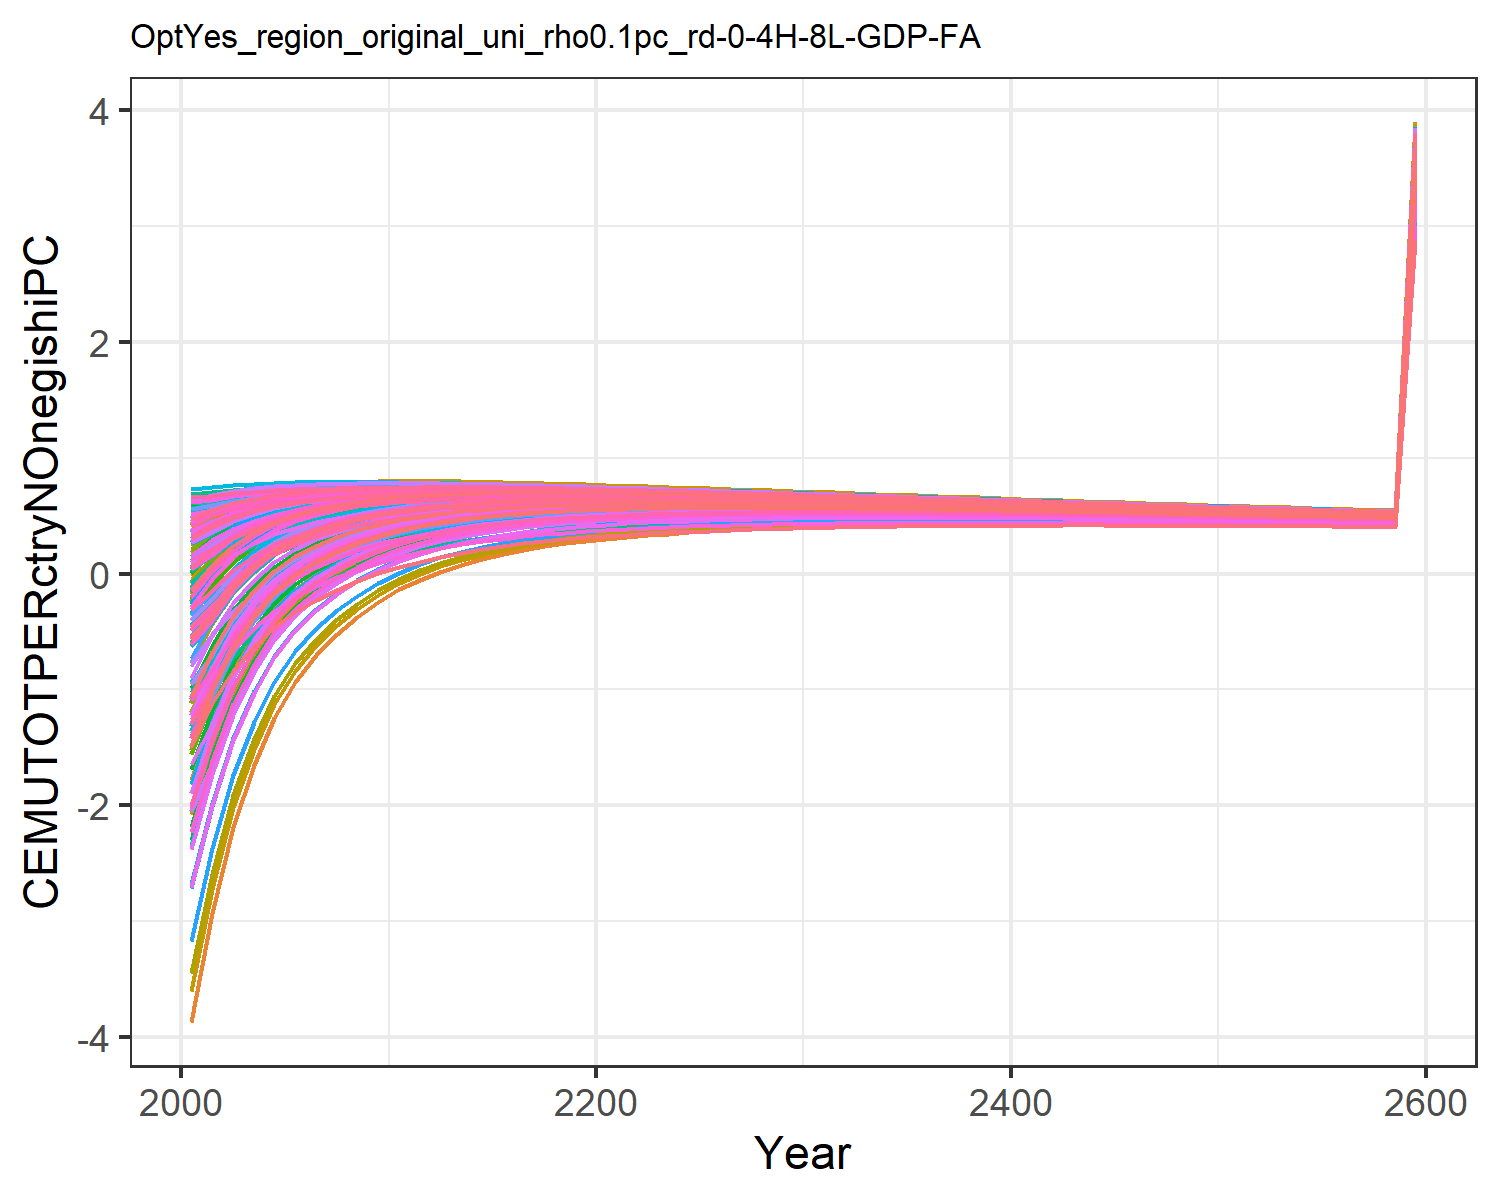

Source data for this figure (header and first rows):
-1.8927983449656178, -0.6237056291404299, -0.04560242856733998, 0.5239057545132222, 0.2936834778693437, -0.20928471559883555, 0.6022118793093816, 0.6234176394646384, 0.10168237958624993, -3.8711406639901638, 0.6063095311513966, -1.7827421327198998, -2.073021025695289, -1.0233953453663824, 0.1793036335423146, 0.4090240248828664, 0.4238419089047091, -0.012768122942178328, 0.13792971749105953, -0.1104840848162949, -0.17869051210934828, 0.18316200428395235, 0.2471950601394507, 0.5465404302448403
-1.508, -0.319, 0.07751, 0.5886, 0.3989, -0.06473, 0.6313, 0.6451, 0.2061, -2.935, 0.6293, -1.254, -1.488, -0.7593, 0.274, 0.4917, 0.5076, 0.1065, 0.2382, 0.06004, 0.003626, 0.3061, 0.3596, 0.598
-1.04, -0.077, 0.2173, 0.6339, 0.4779, 0.0989, 0.6598, 0.6744, 0.3248, -2.189, 0.6603, -0.8326, -1.022, -0.4355, 0.3817, 0.5503, 0.57, 0.2419, 0.3521, 0.1893, 0.142, 0.3987, 0.444, 0.6628
-0.7045, 0.094, 0.3175, 0.6656, 0.535, 0.2166, 0.6799, 0.6948, 0.4095, -1.656, 0.682, -0.5329, -0.6895, -0.2048, 0.4583, 0.592, 0.6146, 0.3388, 0.4332, 0.2843, 0.2439, 0.4661, 0.5053, 0.7069
-0.4524, 0.2244, 0.3926, 0.6894, 0.5776, 0.3051, 0.6944, 0.7096, 0.4727, -1.245, 0.6979, -0.3026, -0.4342, -0.03177, 0.5153, 0.6238, 0.6475, 0.4114, 0.4936, 0.3566, 0.3214, 0.5167, 0.5512, 0.7382
-0.2624, 0.3206, 0.4505, 0.7065, 0.6096, 0.3736, 0.7052, 0.7206, 0.521, -0.9369, 0.7098, -0.1307, -0.2433, 0.09816, 0.5587, 0.6474, 0.6718, 0.4672, 0.5397, 0.4123, 0.3812, 0.5552, 0.5859, 0.7599
-0.1168, 0.3914, 0.4964, 0.7189, 0.6342, 0.4282, 0.713, 0.7286, 0.5591, -0.7053, 0.7186, -0.002481, -0.1006, 0.1973, 0.5927, 0.665, 0.6901, 0.5113, 0.5759, 0.4564, 0.4286, 0.5852, 0.6127, 0.7748
-0.001685, 0.4466, 0.5327, 0.728, 0.6532, 0.4716, 0.7186, 0.7342, 0.589, -0.5209, 0.7249, 0.09901, 0.01253, 0.2753, 0.6191, 0.6786, 0.7039, 0.5461, 0.6041, 0.4917, 0.4666, 0.6086, 0.6337, 0.785
0.09029, 0.4901, 0.5615, 0.7346, 0.6678, 0.5063, 0.7225, 0.7378, 0.6125, -0.3718, 0.7291, 0.1804, 0.1034, 0.3371, 0.6398, 0.689, 0.7142, 0.5737, 0.6262, 0.5201, 0.4971, 0.627, 0.6499, 0.7917
0.1666, 0.5269, 0.5834, 0.74, 0.679, 0.5329, 0.7244, 0.7397, 0.63, -0.2429, 0.7315, 0.2502, 0.1816, 0.3881, 0.6549, 0.698, 0.7217, 0.5945, 0.6425, 0.5431, 0.522, 0.6415, 0.6626, 0.7961
0.2283, 0.556, 0.6008, 0.7438, 0.6878, 0.5544, 0.7255, 0.7405, 0.6437, -0.1374, 0.7328, 0.3068, 0.2451, 0.4288, 0.6666, 0.7049, 0.7273, 0.6111, 0.6552, 0.5623, 0.5427, 0.6532, 0.6726, 0.7981
0.2826, 0.5783, 0.6146, 0.7445, 0.6933, 0.5716, 0.7252, 0.7399, 0.6543, -0.05257, 0.7326, 0.3516, 0.2956, 0.4644, 0.6755, 0.708, 0.7301, 0.6241, 0.6649, 0.5761, 0.5578, 0.661, 0.6791, 0.7991
0.3235, 0.5955, 0.627, 0.7456, 0.6987, 0.5873, 0.7257, 0.74, 0.6637, 0.01698, 0.7331, 0.3876, 0.3364, 0.4906, 0.6833, 0.7115, 0.733, 0.6358, 0.6735, 0.59, 0.5729, 0.6687, 0.6856, 0.7981
0.3579, 0.6092, 0.6363, 0.7454, 0.7022, 0.5994, 0.7249, 0.7389, 0.6705, 0.07552, 0.7324, 0.4174, 0.3703, 0.5122, 0.6887, 0.7133, 0.7342, 0.6445, 0.6796, 0.6005, 0.5845, 0.6741, 0.6899, 0.7961
0.3868, 0.6198, 0.6433, 0.7441, 0.7041, 0.6088, 0.7234, 0.737, 0.6753, 0.125, 0.7308, 0.4421, 0.3984, 0.53, 0.6923, 0.7139, 0.7342, 0.651, 0.6838, 0.6086, 0.5935, 0.6777, 0.6926, 0.7933
0.4109, 0.6281, 0.6485, 0.7421, 0.7048, 0.6161, 0.7212, 0.7345, 0.6785, 0.1671, 0.7286, 0.4625, 0.4219, 0.5444, 0.6945, 0.7135, 0.7332, 0.6557, 0.6864, 0.6148, 0.6006, 0.68, 0.694, 0.7899
0.4312, 0.6344, 0.6521, 0.7395, 0.7046, 0.6216, 0.7185, 0.7315, 0.6805, 0.203, 0.7258, 0.4794, 0.4415, 0.5561, 0.6955, 0.7123, 0.7315, 0.6589, 0.6879, 0.6195, 0.606, 0.6811, 0.6944, 0.7859
0.4482, 0.639, 0.6545, 0.7364, 0.7037, 0.6257, 0.7154, 0.7281, 0.6813, 0.2337, 0.7227, 0.4934, 0.4579, 0.5656, 0.6955, 0.7105, 0.7292, 0.661, 0.6884, 0.6229, 0.61, 0.6814, 0.694, 0.7814
0.4624, 0.6422, 0.6559, 0.7329, 0.7021, 0.6285, 0.712, 0.7244, 0.6814, 0.2602, 0.7192, 0.505, 0.4716, 0.5731, 0.6948, 0.7082, 0.7264, 0.662, 0.688, 0.6252, 0.613, 0.6809, 0.6929, 0.7766
0.4743, 0.6443, 0.6564, 0.729, 0.6999, 0.6304, 0.7083, 0.7205, 0.6806, 0.283, 0.7155, 0.5145, 0.483, 0.579, 0.6934, 0.7055, 0.7231, 0.6622, 0.6869, 0.6266, 0.6149, 0.6797, 0.6912, 0.7715
0.4838, 0.6451, 0.6561, 0.7248, 0.6972, 0.6313, 0.7044, 0.7163, 0.6792, 0.3021, 0.7115, 0.522, 0.492, 0.5832, 0.6914, 0.7022, 0.7194, 0.6617, 0.6852, 0.6271, 0.6159, 0.6779, 0.6888, 0.7661
0.4915, 0.6451, 0.6552, 0.7203, 0.6941, 0.6315, 0.7003, 0.7119, 0.6773, 0.3182, 0.7073, 0.5278, 0.4993, 0.5862, 0.6889, 0.6986, 0.7153, 0.6605, 0.683, 0.6268, 0.6161, 0.6755, 0.686, 0.7604
0.4981, 0.6443, 0.6538, 0.7157, 0.6907, 0.6311, 0.6961, 0.7073, 0.6749, 0.332, 0.7029, 0.5322, 0.505, 0.5884, 0.6861, 0.6948, 0.7111, 0.6589, 0.6804, 0.6262, 0.6159, 0.6729, 0.683, 0.7547
0.5036, 0.6431, 0.6519, 0.7109, 0.6871, 0.6302, 0.6916, 0.7027, 0.6722, 0.3444, 0.6984, 0.5359, 0.51, 0.5899, 0.6829, 0.6908, 0.7067, 0.6568, 0.6774, 0.6251, 0.6152, 0.67, 0.6797, 0.7488
0.5081, 0.6415, 0.6497, 0.7061, 0.6833, 0.6288, 0.6871, 0.6979, 0.6692, 0.3555, 0.6937, 0.5388, 0.5141, 0.5907, 0.6794, 0.6867, 0.7022, 0.6544, 0.6742, 0.6236, 0.6141, 0.6668, 0.6762, 0.7429
0.5117, 0.6396, 0.6472, 0.7011, 0.6793, 0.6271, 0.6825, 0.693, 0.6659, 0.3653, 0.689, 0.5411, 0.5174, 0.591, 0.6758, 0.6824, 0.6975, 0.6517, 0.6707, 0.6219, 0.6127, 0.6634, 0.6724, 0.7368
0.5146, 0.6373, 0.6443, 0.6961, 0.6751, 0.625, 0.6778, 0.6881, 0.6624, 0.3739, 0.6842, 0.5427, 0.52, 0.5907, 0.6719, 0.678, 0.6926, 0.6487, 0.667, 0.6198, 0.6109, 0.6598, 0.6685, 0.7308
0.5168, 0.6347, 0.6413, 0.6909, 0.6708, 0.6227, 0.673, 0.683, 0.6587, 0.3814, 0.6793, 0.5438, 0.5219, 0.59, 0.6678, 0.6735, 0.6877, 0.6455, 0.6631, 0.6174, 0.6089, 0.6561, 0.6645, 0.7247
0.5185, 0.6318, 0.638, 0.6857, 0.6664, 0.6201, 0.6682, 0.678, 0.6548, 0.388, 0.6743, 0.5443, 0.5233, 0.5888, 0.6636, 0.6689, 0.6827, 0.6421, 0.6591, 0.6148, 0.6066, 0.6522, 0.6603, 0.7185
0.5195, 0.6287, 0.6345, 0.6805, 0.6619, 0.6172, 0.6633, 0.6729, 0.6508, 0.3938, 0.6693, 0.5444, 0.5242, 0.5873, 0.6593, 0.6642, 0.6777, 0.6385, 0.6549, 0.612, 0.604, 0.6481, 0.6559, 0.7124
0.5202, 0.6255, 0.631, 0.6752, 0.6573, 0.6142, 0.6584, 0.6678, 0.6466, 0.3989, 0.6643, 0.5441, 0.5247, 0.5856, 0.6549, 0.6595, 0.6726, 0.6348, 0.6507, 0.6091, 0.6014, 0.644, 0.6516, 0.7062
0.5205, 0.6221, 0.6273, 0.6699, 0.6527, 0.6111, 0.6535, 0.6626, 0.6424, 0.4034, 0.6593, 0.5435, 0.5248, 0.5836, 0.6504, 0.6547, 0.6674, 0.6309, 0.6463, 0.6061, 0.5986, 0.6398, 0.6471, 0.7
0.5204, 0.6185, 0.6234, 0.6646, 0.6479, 0.6078, 0.6485, 0.6575, 0.6381, 0.4072, 0.6542, 0.5426, 0.5246, 0.5813, 0.6458, 0.6498, 0.6622, 0.627, 0.6419, 0.6028, 0.5956, 0.6355, 0.6426, 0.6939
0.5199, 0.6147, 0.6195, 0.6593, 0.6431, 0.6043, 0.6435, 0.6523, 0.6337, 0.4104, 0.6491, 0.5414, 0.5239, 0.5789, 0.6411, 0.6449, 0.657, 0.6229, 0.6373, 0.5994, 0.5924, 0.6311, 0.638, 0.6877
0.5192, 0.6109, 0.6154, 0.6539, 0.6383, 0.6008, 0.6385, 0.647, 0.6292, 0.4132, 0.644, 0.5399, 0.523, 0.5762, 0.6364, 0.64, 0.6518, 0.6188, 0.6327, 0.596, 0.5891, 0.6266, 0.6333, 0.6816
0.5182, 0.6069, 0.6113, 0.6485, 0.6334, 0.5971, 0.6335, 0.6418, 0.6246, 0.4155, 0.6389, 0.5382, 0.5219, 0.5734, 0.6316, 0.635, 0.6465, 0.6145, 0.6281, 0.5924, 0.5858, 0.6221, 0.6286, 0.6754
0.5169, 0.6029, 0.6071, 0.6431, 0.6286, 0.5933, 0.6284, 0.6366, 0.6201, 0.4174, 0.6337, 0.5363, 0.5205, 0.5704, 0.6268, 0.6301, 0.6412, 0.6103, 0.6234, 0.5887, 0.5823, 0.6175, 0.6238, 0.6693
0.5155, 0.5988, 0.6028, 0.6378, 0.6236, 0.5895, 0.6234, 0.6314, 0.6154, 0.419, 0.6286, 0.5342, 0.519, 0.5673, 0.622, 0.6251, 0.6359, 0.6059, 0.6186, 0.585, 0.5787, 0.613, 0.6191, 0.6633
0.5139, 0.5947, 0.5986, 0.6324, 0.6187, 0.5856, 0.6184, 0.6262, 0.6108, 0.4202, 0.6234, 0.532, 0.5173, 0.5641, 0.6172, 0.6201, 0.6307, 0.6016, 0.6139, 0.5812, 0.5751, 0.6083, 0.6143, 0.6572
0.5121, 0.5905, 0.5942, 0.6271, 0.6138, 0.5817, 0.6133, 0.621, 0.6061, 0.4212, 0.6183, 0.5297, 0.5154, 0.5609, 0.6123, 0.6151, 0.6254, 0.5972, 0.6091, 0.5773, 0.5714, 0.6037, 0.6095, 0.6512
0.5102, 0.5862, 0.5899, 0.6217, 0.6089, 0.5777, 0.6083, 0.6158, 0.6014, 0.4219, 0.6132, 0.5272, 0.5134, 0.5575, 0.6074, 0.6101, 0.6201, 0.5927, 0.6044, 0.5734, 0.5677, 0.5991, 0.6047, 0.6452
0.5082, 0.582, 0.5855, 0.6164, 0.6039, 0.5737, 0.6033, 0.6106, 0.5967, 0.4225, 0.6081, 0.5246, 0.5112, 0.5541, 0.6026, 0.6051, 0.6149, 0.5883, 0.5996, 0.5695, 0.564, 0.5944, 0.5999, 0.6393
0.506, 0.5777, 0.5811, 0.6111, 0.599, 0.5696, 0.5983, 0.6055, 0.592, 0.4227, 0.603, 0.522, 0.509, 0.5506, 0.5977, 0.6001, 0.6097, 0.5838, 0.5948, 0.5655, 0.5601, 0.5898, 0.5951, 0.6334
0.5038, 0.5733, 0.5767, 0.6059, 0.5941, 0.5656, 0.5934, 0.6003, 0.5873, 0.4229, 0.598, 0.5193, 0.5067, 0.5471, 0.5928, 0.5952, 0.6044, 0.5793, 0.59, 0.5616, 0.5563, 0.5851, 0.5903, 0.6275
0.5014, 0.569, 0.5723, 0.6006, 0.5892, 0.5615, 0.5884, 0.5952, 0.5826, 0.4228, 0.5929, 0.5165, 0.5042, 0.5435, 0.588, 0.5902, 0.5993, 0.5749, 0.5852, 0.5576, 0.5525, 0.5804, 0.5855, 0.6217
0.499, 0.5647, 0.5679, 0.5954, 0.5843, 0.5573, 0.5835, 0.5901, 0.5779, 0.4225, 0.5879, 0.5136, 0.5017, 0.5399, 0.5831, 0.5853, 0.5941, 0.5704, 0.5805, 0.5535, 0.5486, 0.5758, 0.5807, 0.6159
0.4965, 0.5603, 0.5635, 0.5902, 0.5794, 0.5532, 0.5785, 0.5851, 0.5732, 0.4222, 0.5829, 0.5107, 0.4992, 0.5362, 0.5783, 0.5804, 0.5889, 0.5659, 0.5757, 0.5495, 0.5447, 0.5711, 0.5759, 0.6102
0.494, 0.556, 0.559, 0.585, 0.5746, 0.5491, 0.5736, 0.58, 0.5685, 0.4216, 0.5779, 0.5077, 0.4965, 0.5326, 0.5735, 0.5755, 0.5838, 0.5614, 0.571, 0.5455, 0.5408, 0.5665, 0.5711, 0.6045
0.4913, 0.5516, 0.5546, 0.5799, 0.5697, 0.5449, 0.5688, 0.575, 0.5639, 0.421, 0.573, 0.5047, 0.4938, 0.5289, 0.5687, 0.5706, 0.5787, 0.5569, 0.5662, 0.5414, 0.5368, 0.5619, 0.5664, 0.5989
0.4887, 0.5473, 0.5502, 0.5748, 0.5649, 0.5408, 0.5639, 0.57, 0.5592, 0.4202, 0.568, 0.5016, 0.4911, 0.5251, 0.5639, 0.5657, 0.5737, 0.5525, 0.5615, 0.5374, 0.5329, 0.5573, 0.5616, 0.5932
0.4859, 0.5429, 0.5458, 0.5697, 0.5601, 0.5367, 0.5591, 0.5651, 0.5546, 0.4193, 0.5631, 0.4985, 0.4883, 0.5214, 0.5591, 0.5609, 0.5686, 0.548, 0.5568, 0.5333, 0.529, 0.5527, 0.5569, 0.5877
0.4832, 0.5386, 0.5414, 0.5647, 0.5553, 0.5325, 0.5543, 0.5602, 0.55, 0.4184, 0.5582, 0.4954, 0.4854, 0.5177, 0.5544, 0.5561, 0.5636, 0.5436, 0.5521, 0.5292, 0.525, 0.5481, 0.5522, 0.5822
0.4803, 0.5343, 0.537, 0.5596, 0.5506, 0.5284, 0.5495, 0.5552, 0.5453, 0.4173, 0.5534, 0.4922, 0.4826, 0.5139, 0.5496, 0.5513, 0.5586, 0.5391, 0.5474, 0.5252, 0.5211, 0.5435, 0.5476, 0.5767
0.4775, 0.5299, 0.5327, 0.5547, 0.5458, 0.5242, 0.5448, 0.5504, 0.5408, 0.4161, 0.5486, 0.489, 0.4797, 0.5101, 0.5449, 0.5465, 0.5537, 0.5347, 0.5428, 0.5211, 0.5171, 0.539, 0.5429, 0.5713
0.4746, 0.5256, 0.5283, 0.5497, 0.5411, 0.5201, 0.5401, 0.5455, 0.5362, 0.4149, 0.5438, 0.4858, 0.4767, 0.5064, 0.5403, 0.5418, 0.5488, 0.5303, 0.5382, 0.5171, 0.5132, 0.5345, 0.5383, 0.5659
0.4717, 0.5213, 0.524, 0.5448, 0.5364, 0.516, 0.5354, 0.5407, 0.5316, 0.4136, 0.539, 0.4826, 0.4737, 0.5026, 0.5356, 0.5371, 0.5439, 0.5259, 0.5336, 0.513, 0.5093, 0.5299, 0.5337, 0.5605
0.4688, 0.517, 0.5196, 0.5399, 0.5318, 0.5119, 0.5307, 0.5359, 0.5271, 0.4122, 0.5343, 0.4793, 0.4708, 0.4988, 0.531, 0.5324, 0.539, 0.5215, 0.529, 0.509, 0.5053, 0.5255, 0.5291, 0.5552
0.4658, 0.5128, 0.5153, 0.535, 0.5271, 0.5078, 0.5261, 0.5312, 0.5226, 0.4107, 0.5296, 0.4761, 0.4677, 0.4951, 0.5264, 0.5278, 0.5342, 0.5172, 0.5244, 0.505, 0.5014, 0.521, 0.5245, 0.55
0.4628, 0.5085, 0.511, 0.5302, 0.5225, 0.5037, 0.5215, 0.5265, 0.5181, 0.4092, 0.5249, 0.4728, 0.4647, 0.4913, 0.5218, 0.5231, 0.5294, 0.5128, 0.5199, 0.501, 0.4975, 0.5166, 0.52, 0.5448
3.312, 3.64, 3.658, 3.795, 3.74, 3.605, 3.732, 3.768, 3.708, 2.929, 3.757, 3.384, 3.326, 3.516, 3.734, 3.744, 3.789, 3.67, 3.721, 3.585, 3.56, 3.697, 3.722, 3.899
